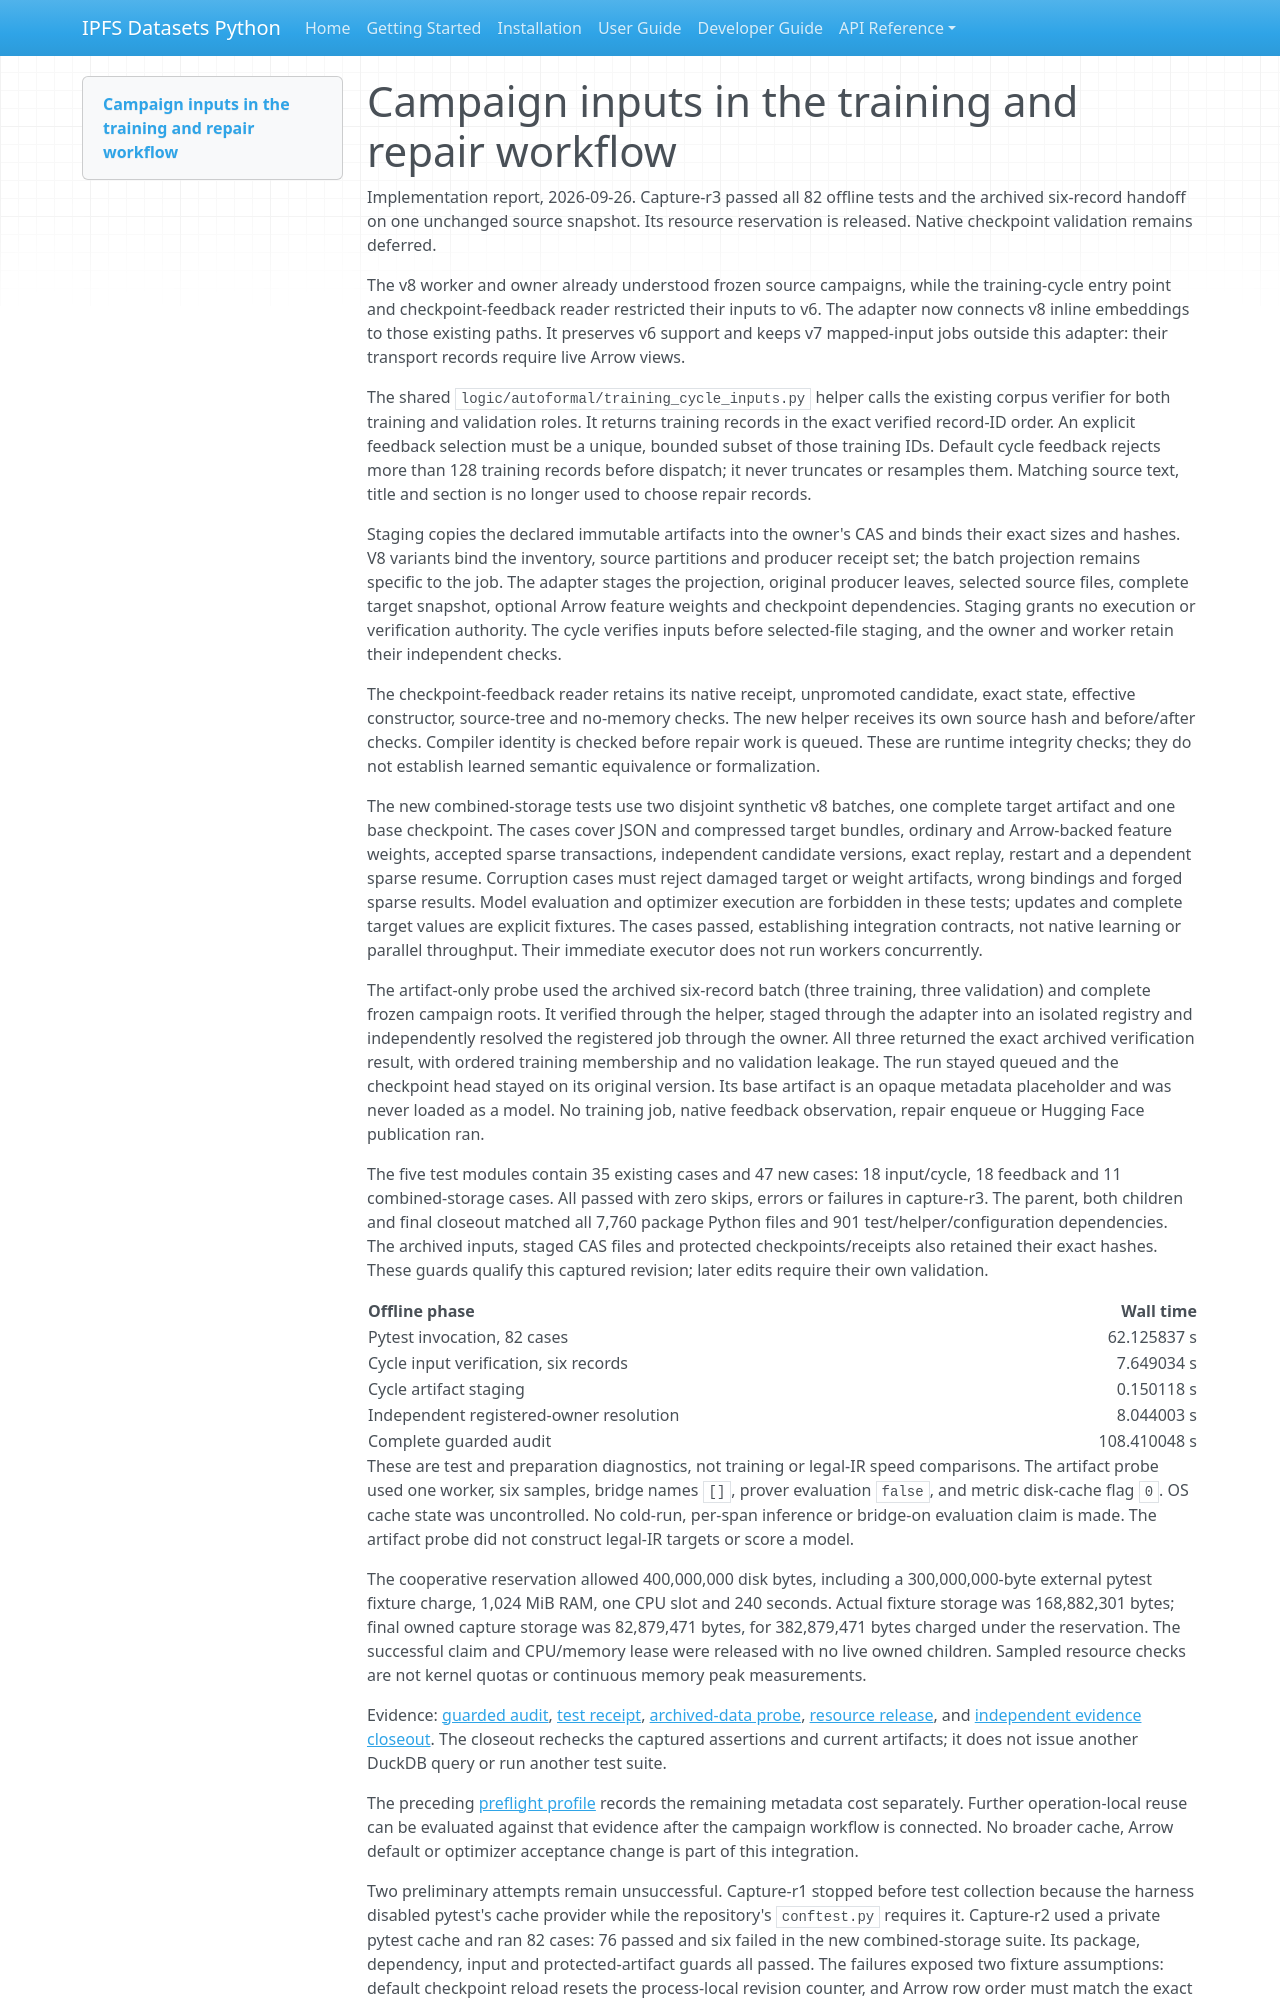

repository: endomorphosis/ipfs_datasets_py · page: implementation/reports/autoencoder_campaign_workflow/index.html · generator: mkdocs

# Campaign inputs in the training and repair workflow

Implementation report, 2026-09-26. Capture-r3 passed all 82 offline tests and
the archived six-record handoff on one unchanged source snapshot. Its resource
reservation is released. Native checkpoint validation remains deferred.

The v8 worker and owner already understood frozen source campaigns, while the
training-cycle entry point and checkpoint-feedback reader restricted
their inputs to v6. The adapter now connects v8 inline embeddings to those
existing paths. It preserves v6 support and keeps v7 mapped-input jobs outside
this adapter: their transport records require live Arrow views.

The shared `logic/autoformal/training_cycle_inputs.py` helper calls the existing
corpus verifier for both training and validation roles. It returns training
records in the exact verified record-ID order. An explicit feedback selection
must be a unique, bounded subset of those training IDs. Default cycle feedback
rejects more than 128 training records before dispatch; it never truncates or
resamples them. Matching source text, title and section is no longer used to
choose repair records.

Staging copies the declared immutable artifacts into the owner's CAS and binds
their exact sizes and hashes. V8 variants bind the inventory, source partitions
and producer receipt set; the batch projection remains specific to the job.
The adapter stages the projection, original producer leaves, selected source
files, complete target snapshot, optional Arrow feature weights and checkpoint
dependencies. Staging grants no execution or verification authority. The cycle
verifies inputs before selected-file staging, and the owner and worker retain
their independent checks.

The checkpoint-feedback reader retains its native receipt, unpromoted candidate,
exact state, effective constructor, source-tree and no-memory checks. The new
helper receives its own source hash and before/after checks. Compiler identity
is checked before repair work is queued. These are runtime integrity checks;
they do not establish learned semantic equivalence or formalization.

The new combined-storage tests use two disjoint synthetic v8 batches, one
complete target artifact and one base checkpoint. The cases cover JSON and
compressed target bundles, ordinary and Arrow-backed feature weights, accepted
sparse transactions, independent candidate versions, exact replay, restart and
a dependent sparse resume. Corruption cases must reject damaged target or
weight artifacts, wrong bindings and forged sparse results. Model evaluation
and optimizer execution are forbidden in these tests; updates and complete
target values are explicit fixtures. The cases passed, establishing integration
contracts, not native learning or parallel throughput. Their immediate executor
does not run workers concurrently.

The artifact-only probe used the archived six-record batch (three training,
three validation) and complete frozen campaign roots. It verified through
the helper, staged through the adapter into an isolated registry and
independently resolved the registered job through the owner. All three returned
the exact archived verification result, with ordered training membership and no
validation leakage. The run stayed queued and the checkpoint head stayed on
its original version. Its base artifact is an opaque metadata placeholder and
was never loaded as a model. No training job, native feedback observation,
repair enqueue or Hugging Face publication ran.

The five test modules contain 35 existing cases and 47 new cases: 18 input/cycle,
18 feedback and 11 combined-storage cases. All passed with zero skips, errors or
failures in capture-r3. The parent, both children and final closeout matched all
7,760 package Python files and 901 test/helper/configuration dependencies.
The archived inputs, staged CAS files and protected checkpoints/receipts also
retained their exact hashes. These guards qualify this captured revision;
later edits require their own validation.

| Offline phase | Wall time |
|---|---:|
| Pytest invocation, 82 cases | 62.125837 s |
| Cycle input verification, six records | 7.649034 s |
| Cycle artifact staging | 0.150118 s |
| Independent registered-owner resolution | 8.044003 s |
| Complete guarded audit | 108.410048 s |

These are test and preparation diagnostics, not training or legal-IR speed
comparisons. The artifact probe used one worker, six samples, bridge names `[]`,
prover evaluation `false`, and metric disk-cache flag `0`. OS cache state was
uncontrolled. No cold-run, per-span inference or bridge-on evaluation claim is
made. The artifact probe did not construct legal-IR targets or score a model.

The cooperative reservation allowed 400,000,000 disk bytes, including a
300,000,000-byte external pytest fixture charge, 1,024 MiB RAM, one CPU slot and
240 seconds. Actual fixture storage was 168,882,301 bytes; final owned capture
storage was 82,879,471 bytes, for 382,879,471 bytes charged under the reservation.
The successful claim and CPU/memory lease were released with no live owned
children. Sampled resource checks are not kernel quotas or continuous memory
peak measurements.

Evidence: [guarded audit](../../../workspace/test-logs/federal-corpus-audits/campaign-workflow-final-20260926/capture-r3/audit-receipt.json),
[test receipt](../../../workspace/test-logs/federal-corpus-audits/campaign-workflow-final-20260926/capture-r3/tests/tests-receipt.json),
[archived-data probe](../../../workspace/test-logs/federal-corpus-audits/campaign-workflow-final-20260926/capture-r3/probe/cycle-report.json),
[resource release](../../../workspace/test-logs/federal-corpus-audits/campaign-workflow-final-20260926/capture-r3/resource-release.json),
and [independent evidence closeout](evidence/autoencoder_control_plane_plan/campaign-workflow-closeout-20260926-r3.json).
The closeout rechecks the captured assertions and current artifacts; it does
not issue another DuckDB query or run another test suite.

The preceding [preflight profile](autoencoder_campaign_preflight_profile.md)
records the remaining metadata cost separately. Further operation-local reuse
can be evaluated against that evidence after the campaign workflow is connected.
No broader cache, Arrow default or optimizer acceptance change is part of this
integration.
